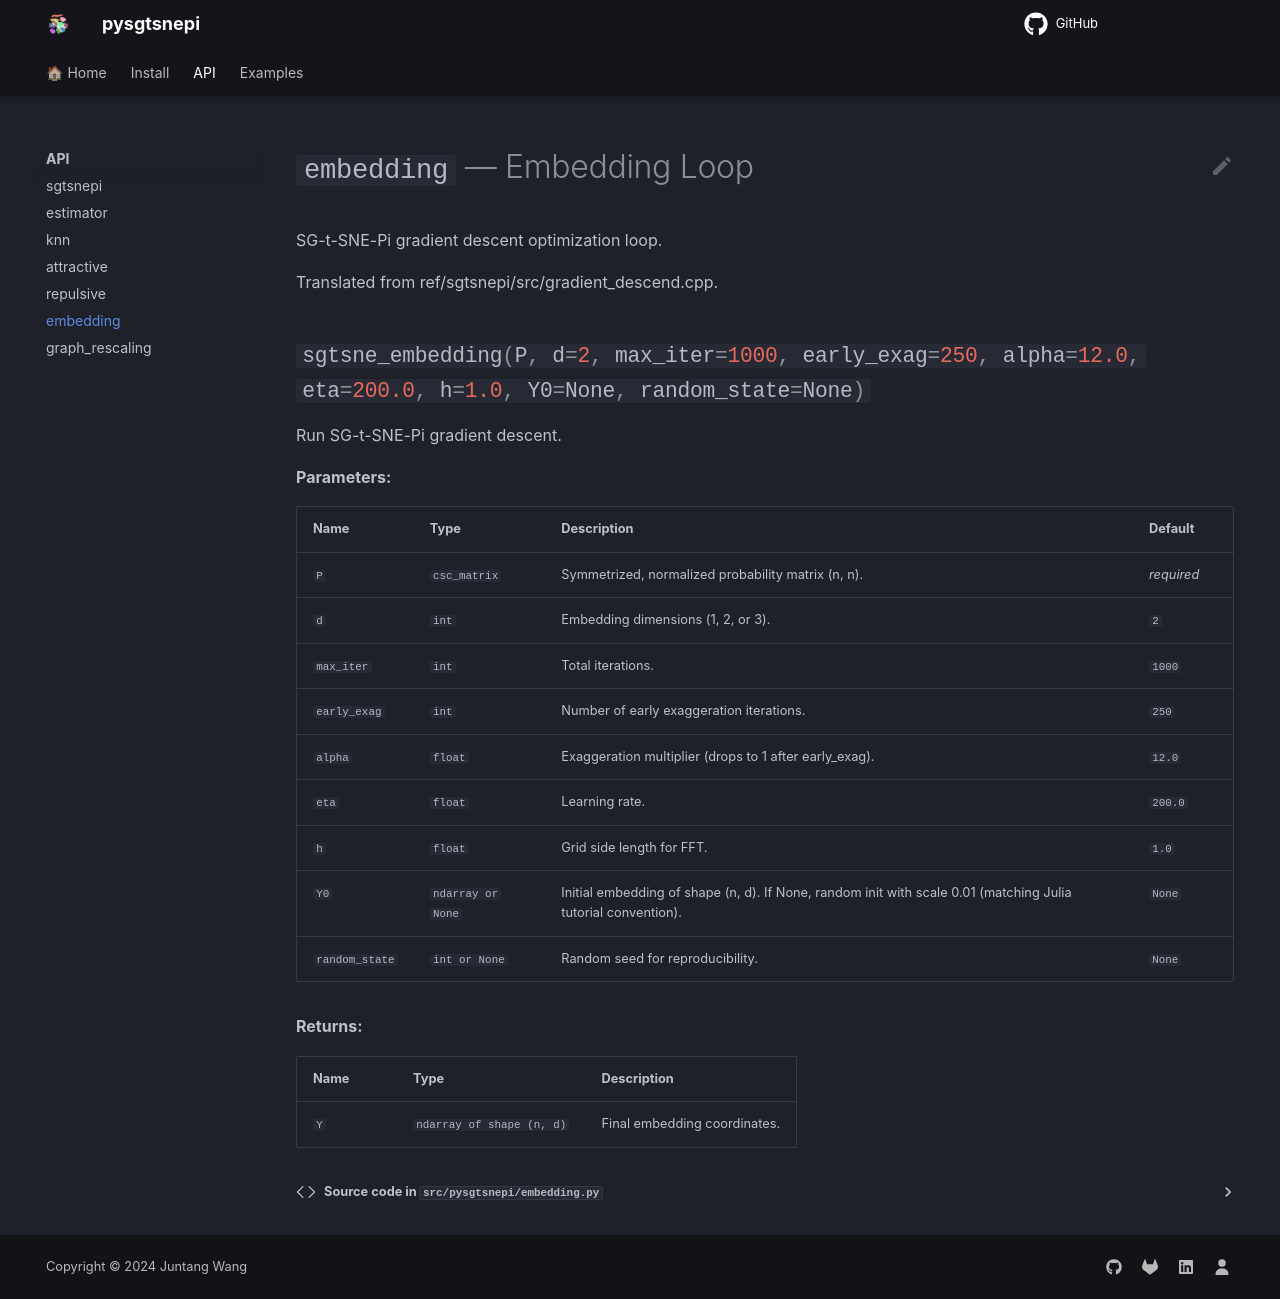

repository: qqgjyx/sgtsnepi · page: api/embedding.html · generator: mkdocs

---
hide:
  - toc
---

# `embedding` — Embedding Loop

::: pysgtsnepi.embedding
